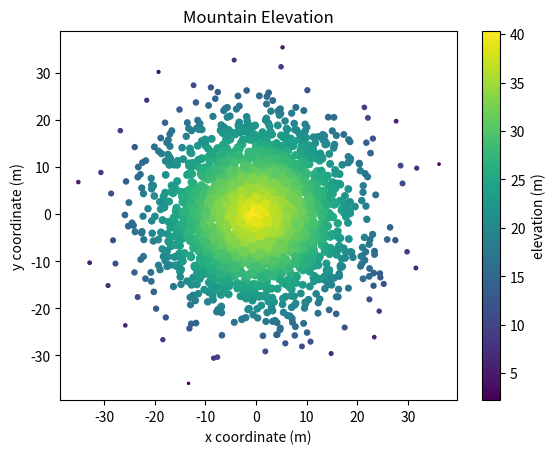

Python code for this plot:
#!/usr/bin/env python3
"""
Complete the following source code to plot a stacked bar graph:
"""
import numpy as np
import matplotlib.pyplot as plt

np.random.seed(5)

x = np.random.randn(2000) * 10
y = np.random.randn(2000) * 10
z = np.random.rand(2000) + 40 - np.sqrt(np.square(x) + np.square(y))

figure, ax = plt.subplots()
path = ax.scatter(x, y, s=z, c=z)
ax.set_title("Mountain Elevation")
plt.colorbar(path, label="elevation (m)")
plt.xlabel("x coordinate (m)")
plt.ylabel("y coordinate (m)")
plt.show()

